Run: headless pygame with SDL's dummy video driver; simulated clock (each Clock.tick advances the game by its frame time, no real sleeping); random seed 0; keys injected as events and as key.get_pressed() state; mouse plan: one left click at the window centre at the start of phase 2, then a move to the lower-right quarter at the start of phase 3.
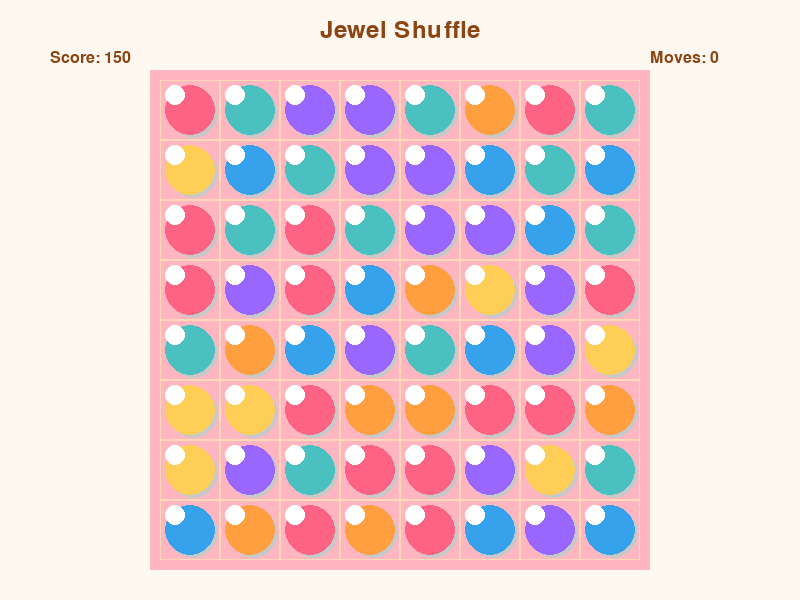
Frame 1 of 4 · flips 1–60 · no input
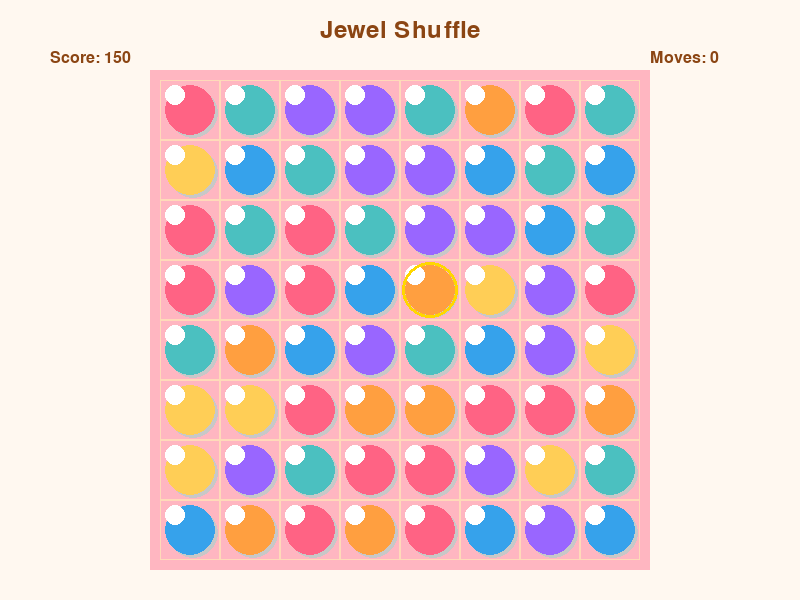
Frame 2 of 4 · flips 61–180 · clicked the window centre · tapped SPACE, RETURN · held RIGHT (→), D
Frame 3 of 4 · flips 181–300 · moved the mouse to the lower-right quarter · held DOWN (↓), S · screen unchanged from frame 2, image omitted
Frame 4 of 4 · flips 301–420 · held LEFT (←), A, UP (↑), W · screen unchanged from frame 3, image omitted

The pygame program that drew these frames:

import pygame
import random
import sys
from enum import Enum

# Initialize Pygame
pygame.init()

# Game constants
WINDOW_WIDTH = 800
WINDOW_HEIGHT = 600
BOARD_SIZE = 8
CELL_SIZE = 60
BOARD_OFFSET_X = (WINDOW_WIDTH - BOARD_SIZE * CELL_SIZE) // 2
BOARD_OFFSET_Y = 80
FPS = 60

# Colors (cute pastel palette)
BACKGROUND = (255, 248, 240)
PANEL_COLOR = (255, 182, 193)
TEXT_COLOR = (139, 69, 19)
GRID_COLOR = (255, 218, 185)

# Jewel colors (cute and bright)
JEWEL_COLORS = {
    'red': (255, 99, 132),
    'blue': (54, 162, 235),
    'green': (75, 192, 192),
    'yellow': (255, 206, 86),
    'purple': (153, 102, 255),
    'orange': (255, 159, 64)
}

class JewelType(Enum):
    RED = 'red'
    BLUE = 'blue'
    GREEN = 'green'
    YELLOW = 'yellow'
    PURPLE = 'purple'
    ORANGE = 'orange'

class Jewel:
    def __init__(self, jewel_type, row, col):
        self.type = jewel_type
        self.row = row
        self.col = col
        self.x = BOARD_OFFSET_X + col * CELL_SIZE
        self.y = BOARD_OFFSET_Y + row * CELL_SIZE
        self.selected = False
        self.falling = False
        self.target_y = self.y
        
    def draw(self, screen):
        # Draw jewel shadow
        shadow_offset = 3
        pygame.draw.circle(screen, (200, 200, 200), 
                         (self.x + CELL_SIZE // 2 + shadow_offset, 
                          self.y + CELL_SIZE // 2 + shadow_offset), 
                         CELL_SIZE // 2 - 5)
        
        # Draw jewel
        color = JEWEL_COLORS[self.type.value]
        pygame.draw.circle(screen, color, 
                         (self.x + CELL_SIZE // 2, self.y + CELL_SIZE // 2), 
                         CELL_SIZE // 2 - 5)
        
        # Draw highlight
        highlight_offset = CELL_SIZE // 4
        pygame.draw.circle(screen, (255, 255, 255), 
                         (self.x + CELL_SIZE // 2 - highlight_offset, 
                          self.y + CELL_SIZE // 2 - highlight_offset), 
                         CELL_SIZE // 6)
        
        # Draw selection indicator
        if self.selected:
            pygame.draw.circle(screen, (255, 215, 0), 
                             (self.x + CELL_SIZE // 2, self.y + CELL_SIZE // 2), 
                             CELL_SIZE // 2 - 2, 3)
    
    def update(self):
        if self.falling and self.y < self.target_y:
            self.y += 8
            if self.y >= self.target_y:
                self.y = self.target_y
                self.falling = False
    
    def set_position(self, row, col):
        self.row = row
        self.col = col
        self.x = BOARD_OFFSET_X + col * CELL_SIZE
        self.y = BOARD_OFFSET_Y + row * CELL_SIZE
        self.target_y = self.y

class GameBoard:
    def __init__(self):
        self.grid = [[None for _ in range(BOARD_SIZE)] for _ in range(BOARD_SIZE)]
        self.selected_jewel = None
        self.score = 0
        self.moves = 0
        self.font = pygame.font.Font(None, 36)
        self.small_font = pygame.font.Font(None, 24)
        self.initialize_board()
        
    def initialize_board(self):
        for row in range(BOARD_SIZE):
            for col in range(BOARD_SIZE):
                jewel_type = random.choice(list(JewelType))
                self.grid[row][col] = Jewel(jewel_type, row, col)
        
        # Remove initial matches
        while self.find_matches():
            self.remove_matches()
            self.fill_empty_spaces()
    
    def draw(self, screen):
        # Draw background panel
        pygame.draw.rect(screen, PANEL_COLOR, 
                        (BOARD_OFFSET_X - 10, BOARD_OFFSET_Y - 10, 
                         BOARD_SIZE * CELL_SIZE + 20, BOARD_SIZE * CELL_SIZE + 20))
        
        # Draw grid
        for row in range(BOARD_SIZE):
            for col in range(BOARD_SIZE):
                x = BOARD_OFFSET_X + col * CELL_SIZE
                y = BOARD_OFFSET_Y + row * CELL_SIZE
                pygame.draw.rect(screen, GRID_COLOR, (x, y, CELL_SIZE, CELL_SIZE), 1)
        
        # Draw jewels
        for row in range(BOARD_SIZE):
            for col in range(BOARD_SIZE):
                if self.grid[row][col]:
                    self.grid[row][col].draw(screen)
        
        # Draw UI
        self.draw_ui(screen)
    
    def draw_ui(self, screen):
        # Draw title
        title_text = self.font.render("Jewel Shuffle", True, TEXT_COLOR)
        title_rect = title_text.get_rect(center=(WINDOW_WIDTH // 2, 30))
        screen.blit(title_text, title_rect)
        
        # Draw score
        score_text = self.small_font.render(f"Score: {self.score}", True, TEXT_COLOR)
        screen.blit(score_text, (50, 50))
        
        # Draw moves
        moves_text = self.small_font.render(f"Moves: {self.moves}", True, TEXT_COLOR)
        screen.blit(moves_text, (WINDOW_WIDTH - 150, 50))
    
    def handle_click(self, pos):
        x, y = pos
        
        # Check if click is within board
        if (x < BOARD_OFFSET_X or x > BOARD_OFFSET_X + BOARD_SIZE * CELL_SIZE or
            y < BOARD_OFFSET_Y or y > BOARD_OFFSET_Y + BOARD_SIZE * CELL_SIZE):
            return
        
        # Calculate grid position
        col = (x - BOARD_OFFSET_X) // CELL_SIZE
        row = (y - BOARD_OFFSET_Y) // CELL_SIZE
        
        if 0 <= row < BOARD_SIZE and 0 <= col < BOARD_SIZE:
            clicked_jewel = self.grid[row][col]
            
            if self.selected_jewel is None:
                # Select first jewel
                self.selected_jewel = clicked_jewel
                clicked_jewel.selected = True
            else:
                # Check if clicking the same jewel
                if clicked_jewel == self.selected_jewel:
                    self.selected_jewel.selected = False
                    self.selected_jewel = None
                else:
                    # Check if jewels are adjacent
                    if self.are_adjacent(self.selected_jewel, clicked_jewel):
                        self.swap_jewels(self.selected_jewel, clicked_jewel)
                        self.moves += 1
                    else:
                        # Deselect first and select new
                        self.selected_jewel.selected = False
                        self.selected_jewel = clicked_jewel
                        clicked_jewel.selected = True
    
    def are_adjacent(self, jewel1, jewel2):
        row_diff = abs(jewel1.row - jewel2.row)
        col_diff = abs(jewel1.col - jewel2.col)
        return (row_diff == 1 and col_diff == 0) or (row_diff == 0 and col_diff == 1)
    
    def swap_jewels(self, jewel1, jewel2):
        # Swap in grid
        self.grid[jewel1.row][jewel1.col], self.grid[jewel2.row][jewel2.col] = \
            self.grid[jewel2.row][jewel2.col], self.grid[jewel1.row][jewel1.col]
        
        # Swap positions
        jewel1.row, jewel2.row = jewel2.row, jewel1.row
        jewel1.col, jewel2.col = jewel2.col, jewel1.col
        jewel1.set_position(jewel1.row, jewel1.col)
        jewel2.set_position(jewel2.row, jewel2.col)
        
        # Deselect
        jewel1.selected = False
        self.selected_jewel = None
        
        # Check for matches
        matches = self.find_matches()
        if matches:
            self.remove_matches()
            self.fill_empty_spaces()
        else:
            # Swap back if no matches
            self.grid[jewel1.row][jewel1.col], self.grid[jewel2.row][jewel2.col] = \
                self.grid[jewel2.row][jewel2.col], self.grid[jewel1.row][jewel1.col]
            
            jewel1.row, jewel2.row = jewel2.row, jewel1.row
            jewel1.col, jewel2.col = jewel2.col, jewel1.col
            jewel1.set_position(jewel1.row, jewel1.col)
            jewel2.set_position(jewel2.row, jewel2.col)
    
    def find_matches(self):
        matches = []
        
        # Check horizontal matches
        for row in range(BOARD_SIZE):
            for col in range(BOARD_SIZE - 2):
                if (self.grid[row][col] and self.grid[row][col + 1] and self.grid[row][col + 2]):
                    if (self.grid[row][col].type == self.grid[row][col + 1].type == 
                        self.grid[row][col + 2].type):
                        match = [(row, col), (row, col + 1), (row, col + 2)]
                        
                        # Extend match
                        k = col + 3
                        while k < BOARD_SIZE and self.grid[row][k] and \
                              self.grid[row][k].type == self.grid[row][col].type:
                            match.append((row, k))
                            k += 1
                        
                        matches.append(match)
        
        # Check vertical matches
        for col in range(BOARD_SIZE):
            for row in range(BOARD_SIZE - 2):
                if (self.grid[row][col] and self.grid[row + 1][col] and self.grid[row + 2][col]):
                    if (self.grid[row][col].type == self.grid[row + 1][col].type == 
                        self.grid[row + 2][col].type):
                        match = [(row, col), (row + 1, col), (row + 2, col)]
                        
                        # Extend match
                        k = row + 3
                        while k < BOARD_SIZE and self.grid[k][col] and \
                              self.grid[k][col].type == self.grid[row][col].type:
                            match.append((k, col))
                            k += 1
                        
                        matches.append(match)
        
        return matches
    
    def remove_matches(self):
        matches = self.find_matches()
        for match in matches:
            for row, col in match:
                self.grid[row][col] = None
                self.score += 10
    
    def fill_empty_spaces(self):
        # Move existing jewels down
        for col in range(BOARD_SIZE):
            empty_row = BOARD_SIZE - 1
            for row in range(BOARD_SIZE - 1, -1, -1):
                if self.grid[row][col] is not None:
                    if row != empty_row:
                        self.grid[empty_row][col] = self.grid[row][col]
                        self.grid[empty_row][col].set_position(empty_row, col)
                        self.grid[empty_row][col].falling = True
                        self.grid[row][col] = None
                    empty_row -= 1
        
        # Fill empty spaces with new jewels
        for col in range(BOARD_SIZE):
            for row in range(BOARD_SIZE):
                if self.grid[row][col] is None:
                    jewel_type = random.choice(list(JewelType))
                    self.grid[row][col] = Jewel(jewel_type, row, col)
                    self.grid[row][col].falling = True
                    self.grid[row][col].y = BOARD_OFFSET_Y - CELL_SIZE
                    self.grid[row][col].target_y = BOARD_OFFSET_Y + row * CELL_SIZE
    
    def update(self):
        for row in range(BOARD_SIZE):
            for col in range(BOARD_SIZE):
                if self.grid[row][col]:
                    self.grid[row][col].update()
        
        # Check for cascading matches
        if not any(jewel.falling for row in self.grid for jewel in row if jewel):
            if self.find_matches():
                self.remove_matches()
                self.fill_empty_spaces()

def main():
    screen = pygame.display.set_mode((WINDOW_WIDTH, WINDOW_HEIGHT))
    pygame.display.set_caption("Jewel Shuffle - Cute Game for Kids!")
    clock = pygame.time.Clock()
    
    board = GameBoard()
    running = True
    
    while running:
        for event in pygame.event.get():
            if event.type == pygame.QUIT:
                running = False
            elif event.type == pygame.MOUSEBUTTONDOWN:
                if event.button == 1:  # Left click
                    board.handle_click(event.pos)
        
        # Update
        board.update()
        
        # Draw
        screen.fill(BACKGROUND)
        board.draw(screen)
        
        pygame.display.flip()
        clock.tick(FPS)
    
    pygame.quit()
    sys.exit()

if __name__ == "__main__":
    main()
